Dataset: densenet_nocrop (GitHub, Marsh16/MangoLeafDisease_Model_Thesis). Classes: anthracnose, bacterial canker, cutting weevil, die back, gall midge, healthy, powdery mildew, sooty mould.

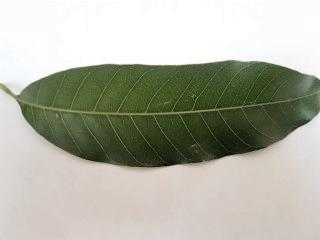
Label: healthy

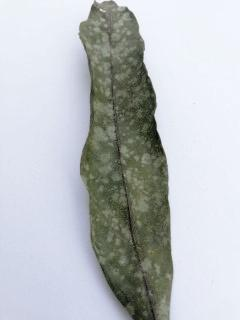
Label: powdery mildew

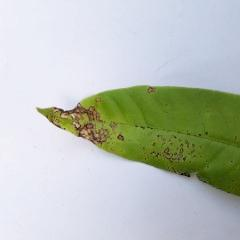
Label: anthracnose

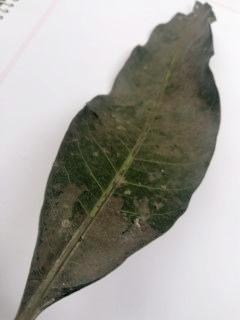
Label: sooty mould

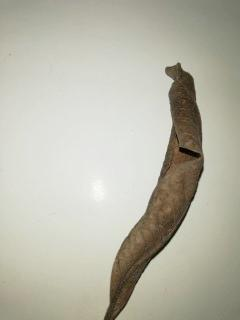
Label: die back

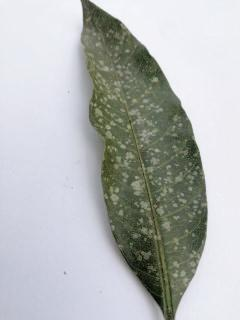
Label: powdery mildew
